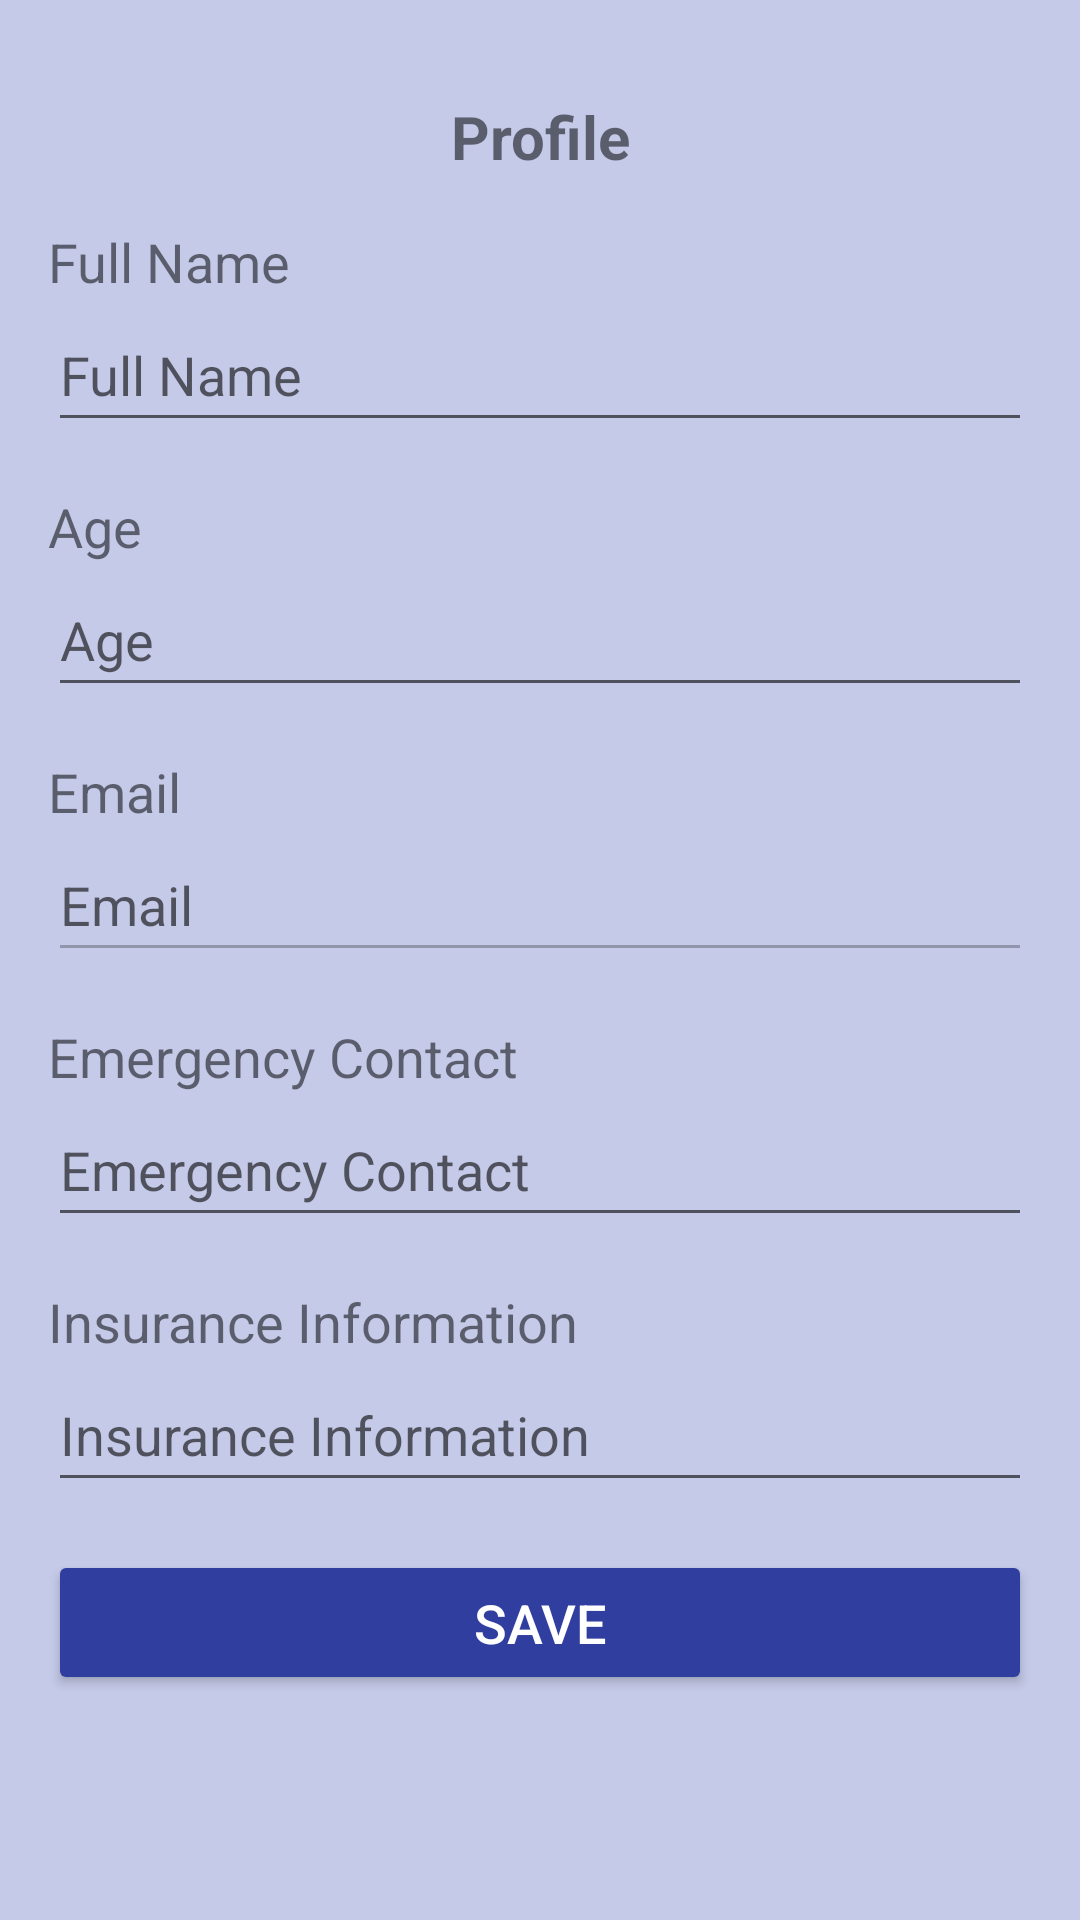

This screen was rendered from an Android layout file. Write that file and the resources it references.
<!-- AndroidManifest.xml: application theme AppTheme -->
<!-- res/layout/activity_profile.xml -->
<?xml version="1.0" encoding="utf-8"?>
<androidx.constraintlayout.widget.ConstraintLayout xmlns:android="http://schemas.android.com/apk/res/android"
    xmlns:app="http://schemas.android.com/apk/res-auto"
    xmlns:tools="http://schemas.android.com/tools"
    android:id="@+id/activity_profile"
    android:layout_width="match_parent"
    android:layout_height="match_parent"
    tools:context=".profile.ProfileActivity">

    <LinearLayout
        android:id="@+id/profile_root_layout"
        android:layout_width="match_parent"
        android:layout_height="match_parent"
        android:orientation="vertical"
        android:padding="16dp">

        <TextView
            android:layout_width="match_parent"
            android:layout_height="wrap_content"
            android:text="@string/profile"
            android:textSize="20sp"
            android:textStyle="bold"
            android:gravity="center"
            android:layout_marginVertical="16dp" />

        <TextView
            android:layout_width="wrap_content"
            android:layout_height="wrap_content"
            android:text="@string/full_name"
            android:textSize="18sp" />
        <EditText
            android:id="@+id/etFullName"
            android:layout_width="match_parent"
            android:layout_height="48dp"
            android:autofillHints="name"
            android:hint="@string/full_name"
            android:inputType="textPersonName"/>

        <TextView
            android:layout_width="wrap_content"
            android:layout_height="wrap_content"
            android:text="@string/age"
            android:textSize="18sp"
            android:layout_marginTop="16dp" />

        <EditText
            android:id="@+id/etAge"
            android:layout_width="match_parent"
            android:layout_height="48dp"
            android:hint="@string/age"
            android:inputType="number"
            android:autofillHints="age" />

        <TextView
            android:layout_width="wrap_content"
            android:layout_height="wrap_content"
            android:text="@string/email"
            android:textSize="18sp"
            android:layout_marginTop="16dp" />
        <EditText
            android:id="@+id/etEmail"
            android:layout_width="match_parent"
            android:layout_height="48dp"
            android:hint="@string/email"
            android:inputType="textEmailAddress"
            android:enabled="false"
            android:autofillHints="emailAddress"/>

        <TextView
            android:layout_width="wrap_content"
            android:layout_height="wrap_content"
            android:text="@string/emergency_contact"
            android:textSize="18sp"
            android:layout_marginTop="16dp" />
        <EditText
            android:id="@+id/etEmergencyContact"
            android:layout_width="match_parent"
            android:layout_height="48dp"
            android:hint="@string/emergency_contact"
            android:inputType="phone"
            android:autofillHints="phone"/>

        <TextView
            android:layout_width="wrap_content"
            android:layout_height="wrap_content"
            android:text="@string/insurance_information"
            android:textSize="18sp"
            android:layout_marginTop="16dp" />
        <EditText
            android:id="@+id/etInsuranceInfo"
            android:layout_width="match_parent"
            android:layout_height="48dp"
            android:hint="@string/insurance_information"
            android:inputType="textMultiLine"
            android:autofillHints="text"/>

        <Button
            android:id="@+id/btnSave"
            android:layout_width="match_parent"
            android:layout_height="wrap_content"
            android:paddingVertical="12dp"
            android:text="@string/save"
            android:textSize="18sp"
            android:textColor="@color/text"
            android:layout_marginTop="16dp"
            android:backgroundTint="@color/primary_dark"
            app:cornerRadius="8dp" />
    </LinearLayout>

</androidx.constraintlayout.widget.ConstraintLayout>
<!-- resources referenced by this layout -->
<resources>
  <color name="primary_dark">#303F9F</color>
  <color name="text">#FFFFFF</color>
  <string name="age">Age</string>
  <string name="email">Email</string>
  <string name="emergency_contact">Emergency Contact</string>
  <string name="full_name">Full Name</string>
  <string name="insurance_information">Insurance Information</string>
  <string name="profile">Profile</string>
  <string name="save">Save</string>
  <style name="AppTheme" parent="Theme.AppCompat.Light.DarkActionBar">
          
          <item name="colorPrimary">@color/colorPrimary</item>
          <item name="colorPrimaryDark">@color/colorPrimaryDark</item>
          <item name="colorAccent">@color/colorAccent</item>
          <item name="android:windowBackground">@color/primary_light</item>
          <item name="android:windowLightStatusBar">true</item>
          <item name="android:statusBarColor">@color/white</item>
      </style>
  <color name="colorPrimary">#303F9F</color>
  <color name="colorPrimaryDark">#3F51B5</color>
  <color name="colorAccent">#607D8B</color>
  <color name="primary_light">#C5CAE9</color>
  <color name="white">#FFFFFFFF</color>
</resources>
